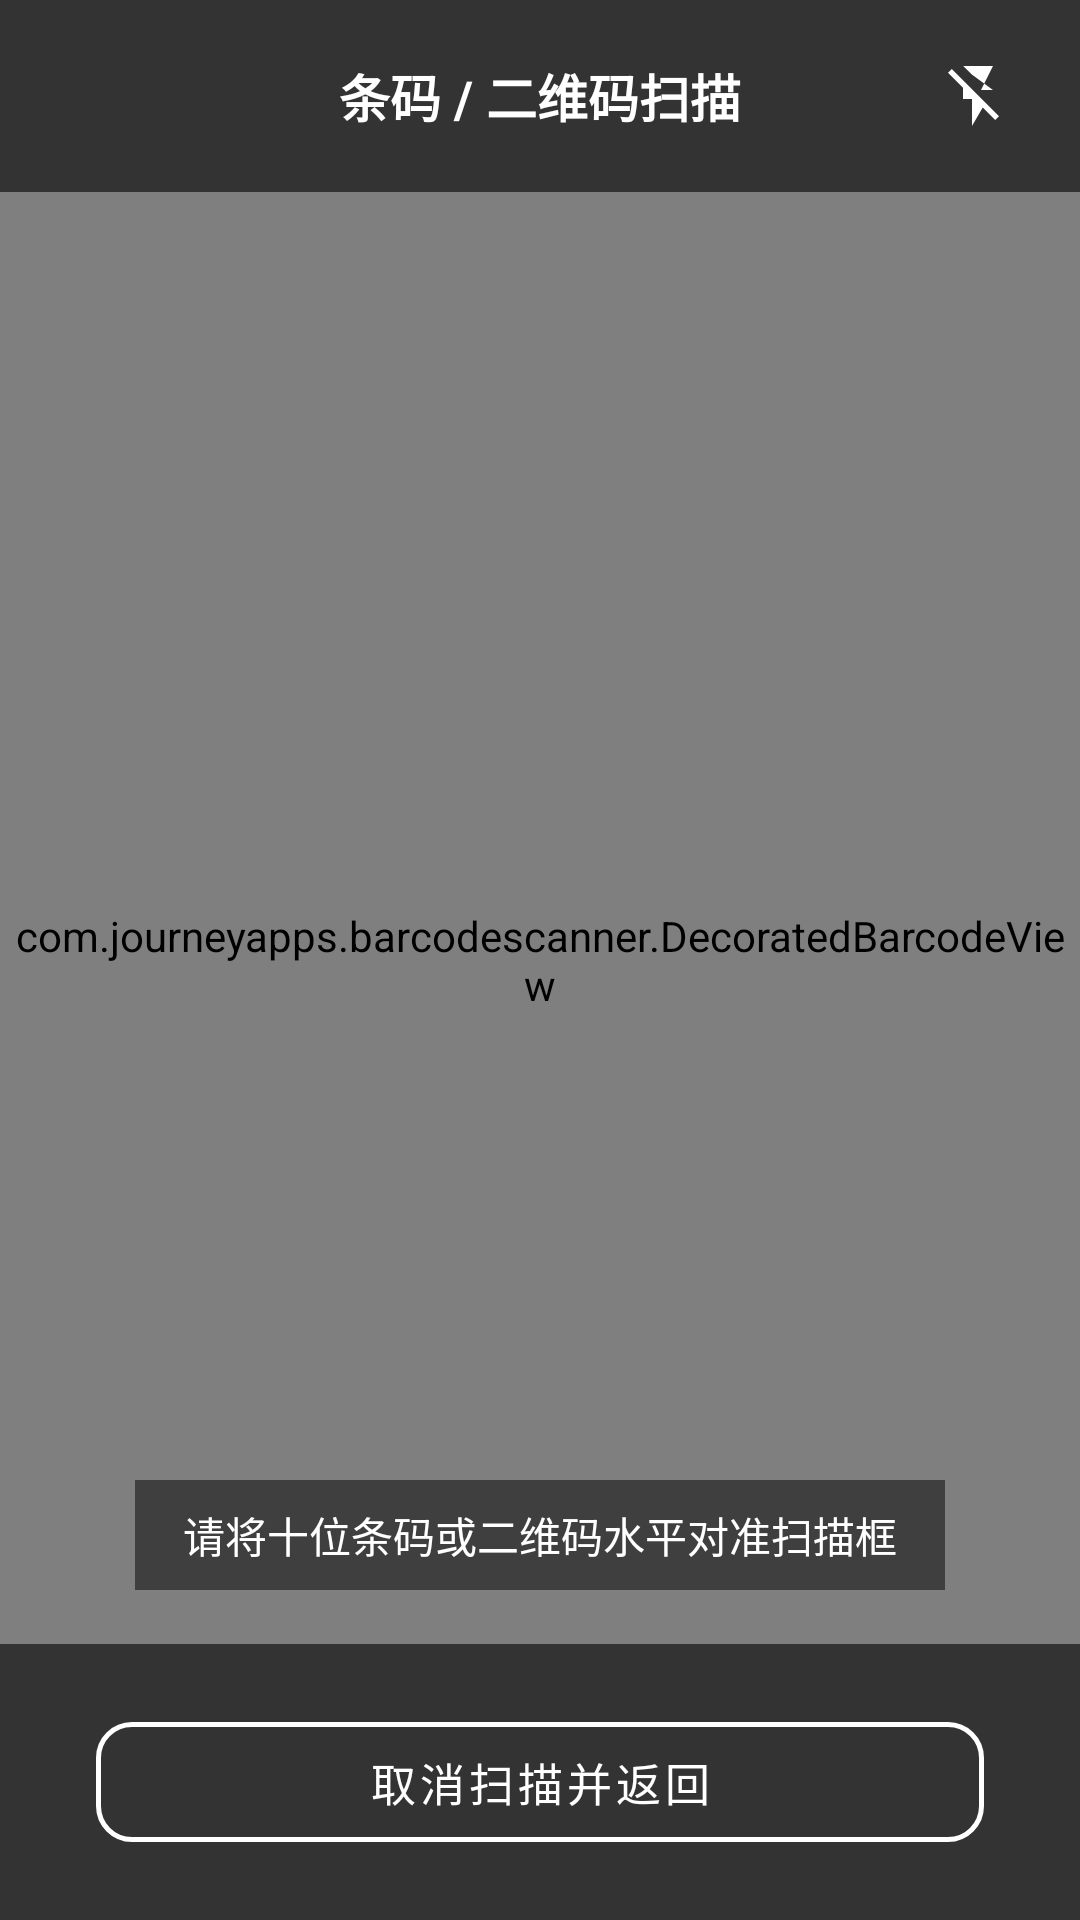

Produce the Android XML layout that renders to this screen, including the resource entries it uses.
<!-- AndroidManifest.xml: activity theme Theme.BeaconFinder.Scanner -->
<!-- res/layout/activity_custom_scanner.xml -->
<?xml version="1.0" encoding="utf-8"?>
<FrameLayout xmlns:android="http://schemas.android.com/apk/res/android"
    xmlns:app="http://schemas.android.com/apk/res-auto"
    android:layout_width="match_parent"
    android:layout_height="match_parent"
    android:background="@android:color/black">

    <com.journeyapps.barcodescanner.DecoratedBarcodeView
        android:id="@+id/zxing_barcode_scanner"
        android:layout_width="match_parent"
        android:layout_height="match_parent"
        app:zxing_framing_rect_width="320dp"
        app:zxing_framing_rect_height="160dp"
        app:zxing_preview_scaling_strategy="centerCrop" />

    
    <LinearLayout
        android:id="@+id/scanner_header"
        android:layout_width="match_parent"
        android:layout_height="wrap_content"
        android:layout_gravity="top"
        android:background="#99000000"
        android:fitsSystemWindows="true"
        android:gravity="center_vertical"
        android:orientation="horizontal"
        android:paddingHorizontal="12dp"
        android:paddingVertical="10dp">

        <ImageView
            android:id="@+id/btn_scanner_back"
            android:layout_width="44dp"
            android:layout_height="44dp"
            android:background="?attr/selectableItemBackgroundBorderless"
            android:clickable="true"
            android:contentDescription="戻る"
            android:focusable="true"
            android:padding="10dp"
            android:src="@drawable/ic_back_white" />

        <TextView
            android:id="@+id/tv_scanner_title"
            android:layout_width="0dp"
            android:layout_height="wrap_content"
            android:layout_marginHorizontal="8dp"
            android:layout_weight="1"
            android:gravity="center"
            android:text="@string/ui_3dde9fd3cd"
            android:textColor="@android:color/white"
            android:textSize="17sp"
            android:textStyle="bold" />

        <ImageView
            android:id="@+id/btn_scanner_flash"
            android:layout_width="44dp"
            android:layout_height="44dp"
            android:background="?attr/selectableItemBackgroundBorderless"
            android:clickable="true"
            android:contentDescription="フラッシュライト"
            android:focusable="true"
            android:padding="10dp"
            android:src="@drawable/ic_flash_off_white" />
    </LinearLayout>

    
    <LinearLayout
        android:layout_width="match_parent"
        android:layout_height="wrap_content"
        android:layout_gravity="center_horizontal|bottom"
        android:layout_marginBottom="110dp"
        android:gravity="center"
        android:orientation="vertical"
        android:paddingHorizontal="24dp">

        <TextView
            android:id="@+id/tv_scanner_hint"
            android:layout_width="wrap_content"
            android:layout_height="wrap_content"
            android:background="#80000000"
            android:gravity="center"
            android:lineSpacingExtra="4dp"
            android:paddingHorizontal="16dp"
            android:paddingVertical="8dp"
            android:text="@string/ui_bd9020ad36"
            android:textColor="@android:color/white"
            android:textSize="14sp" />
    </LinearLayout>

    
    <LinearLayout
        android:layout_width="match_parent"
        android:layout_height="wrap_content"
        android:layout_gravity="bottom"
        android:background="#99000000"
        android:gravity="center"
        android:orientation="vertical"
        android:paddingHorizontal="32dp"
        android:paddingVertical="20dp">

        <com.google.android.material.button.MaterialButton
            android:id="@+id/btn_scanner_cancel"
            style="@style/Widget.MaterialComponents.Button.OutlinedButton"
            android:layout_width="match_parent"
            android:layout_height="52dp"
            android:text="@string/ui_423e5c03ef"
            android:textColor="@android:color/white"
            android:textSize="15sp"
            app:cornerRadius="12dp"
            app:strokeColor="@android:color/white"
            app:strokeWidth="1.5dp" />
    </LinearLayout>

</FrameLayout>
<!-- resources referenced by this layout -->
<resources>
  <!-- drawable ic_flash_off_white (drawable) -->
  <vector xmlns:android="http://schemas.android.com/apk/res/android"
      android:width="24dp"
      android:height="24dp"
      android:viewportWidth="24"
      android:viewportHeight="24">
    <path
        android:fillColor="#FFFFFFFF"
        android:pathData="M3.27,3L2,4.27l5,5V13h3v9l3.58,-6.14L17.73,20L19,18.73L3.27,3zM17,10h-4l4,-8H7.07l2.87,2.87L17,10z"/>
  </vector>
  <string name="ui_3dde9fd3cd">条码 / 二维码扫描</string>
  <string name="ui_423e5c03ef">取消扫描并返回</string>
  <string name="ui_bd9020ad36">请将十位条码或二维码水平对准扫描框</string>
  <style name="Theme.BeaconFinder.Scanner" parent="Theme.MaterialComponents.Light.NoActionBar">
          <item name="colorPrimary">@color/primary</item>
          <item name="colorPrimaryVariant">@color/primary_dark</item>
          <item name="colorSecondary">@color/accent</item>
          <item name="android:statusBarColor">#000000</item>
          <item name="android:navigationBarColor">#000000</item>
          <item name="android:windowLightStatusBar">false</item>
          <item name="android:forceDarkAllowed" tools:targetApi="q">false</item>
      </style>
  <color name="primary">#2563EB</color>
  <color name="primary_dark">#1D4ED8</color>
  <color name="accent">#2563EB</color>
</resources>
